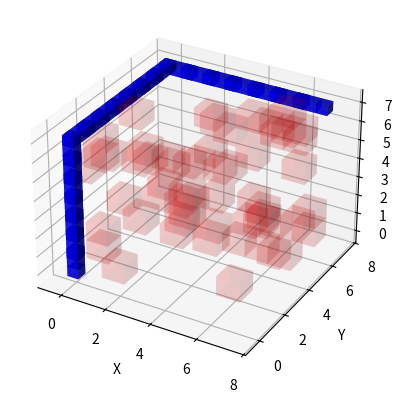

Reproduce this figure in Python.
import time

import matplotlib.pyplot as plt
import numpy as np
import random
from heapq import heappop, heappush

SIZE = 8
OFFSET = 0
DENS = 0.2


class Space:
    def __init__(self, size):
        self.size = size
        self.obstacles = set()

    def is_valid(self, point):
        x, y, z = point
        return 0 <= x < self.size[0] and 0 <= y < self.size[1] and 0 <= z < self.size[2]

    def add_obstacle(self, point):
        if self.is_valid(point):
            self.obstacles.add(point)

    def generate_obstacles(self, density):
        for x in range(self.size[0]):
            for y in range(self.size[1]):
                for z in range(self.size[2]):
                    if np.random.rand() < density:
                        self.add_obstacle((x, y, z))

    def is_obstacle(self, point):
        return point in self.obstacles


class PathFinder:
    def __init__(self, space, start, end):
        self.space = space
        self.start = start
        self.end = end
        self.directions = [(0, 0, 1), (0, 0, -1), (0, 1, 0), (0, -1, 0), (1, 0, 0), (-1, 0, 0)]

    def heuristic(self, a, b):
        return abs(a[0] - b[0]) + abs(a[1] - b[1]) + abs(a[2] - b[2])

    def a_star_search(self):
        open_list = [(0, self.start)]
        came_from = {}
        g_score = {self.start: 0}

        while open_list:
            current_score, current = heappop(open_list)

            if current == self.end:
                return self.generate_path(came_from, self.end)

            for direction in self.directions:
                next_point = (current[0] + direction[0], current[1] + direction[1], current[2] + direction[2])

                if not self.space.is_valid(next_point) or self.space.is_obstacle(next_point):
                    continue

                new_g_score = g_score[current] + 1

                if next_point not in g_score or new_g_score < g_score[next_point]:
                    g_score[next_point] = new_g_score
                    f_score = new_g_score + self.heuristic(next_point, self.end)
                    heappush(open_list, (f_score, next_point))
                    came_from[next_point] = current

        return None  # No path found

    def generate_path(self, came_from, end):
        current = end
        path = []
        while current in came_from:
            path.append(current)
            current = came_from[current]
        path.append(self.start)
        path.reverse()
        return path


class Visualizer:
    def __init__(self, space, path):
        self.space = space
        self.path = path

    def plot_path(self):
        fig = plt.figure()
        ax = fig.add_subplot(111, projection='3d')
        ax.set_xlabel('X')
        ax.set_ylabel('Y')
        ax.set_zlabel('Z')

        # xs = [point[0] for point in self.path]
        # ys = [point[1] for point in self.path]
        # zs = [point[2] for point in self.path]
        #
        # ax.plot(xs, ys, zs, marker='o', linestyle='-', color='b')

        # Plot path as blue blocks
        if path:
            path_x, path_y, path_z = zip(*path)
            for i in range(len(path_x)):
                x, y, z = path_x[i], path_y[i], path_z[i]
                # ax.bar3d(x - 0.25, y - 0.25, z - 0.25, 0.5, 0.5, 0.5, color='blue', alpha=0.7)
                if i > 0:
                    prev_x, prev_y, prev_z = path_x[i - 1], path_y[i - 1], path_z[i - 1]
                    mid_x, mid_y, mid_z = (x + prev_x) / 2, (y + prev_y) / 2, (z + prev_z) / 2
                    ax.bar3d([prev_x - 0.25, mid_x - 0.25, x - 0.25], [prev_y - 0.25, mid_y - 0.25, y - 0.25],
                             [prev_z - 0.25, mid_z - 0.25, z - 0.25], 0.5, 0.5, 0.5, color='blue', alpha=0.7)

        for obstacle in self.space.obstacles:
            # ax.scatter(*obstacle, c='r', marker='x', s=100)
            ax.bar3d(*np.subtract(obstacle, 0.5), 1, 1, 1, color='red', alpha=0.1)

        plt.show()


t = time.perf_counter()
# Define the 3D space dimensions
space_size = (SIZE, SIZE, SIZE)

# Define the start and end points
start = (random.randint(0, OFFSET), random.randint(0, OFFSET), random.randint(0, OFFSET))
end = (random.randint(SIZE - OFFSET, SIZE) - 1,
       random.randint(SIZE - OFFSET, SIZE) - 1,
       random.randint(SIZE - OFFSET, SIZE) - 1)

# Create the space and pathfinder objects
space = Space(space_size)
path_finder = PathFinder(space, start, end)

# Generate obstacles randomly with density 0.1 (10%)
space.generate_obstacles(0.1)

# Call the pathfinding function
path = path_finder.a_star_search()
print(f"Start :{start}, End :{end}")
print(f"Elapsed time : {(time.perf_counter() - t) * 1e3} ms")
if path:
    # print("Path found:")
    # print(path)

    # Create the visualizer object and plot the result
    visualizer = Visualizer(space, path)
    visualizer.plot_path()
else:
    print("No path found.")
